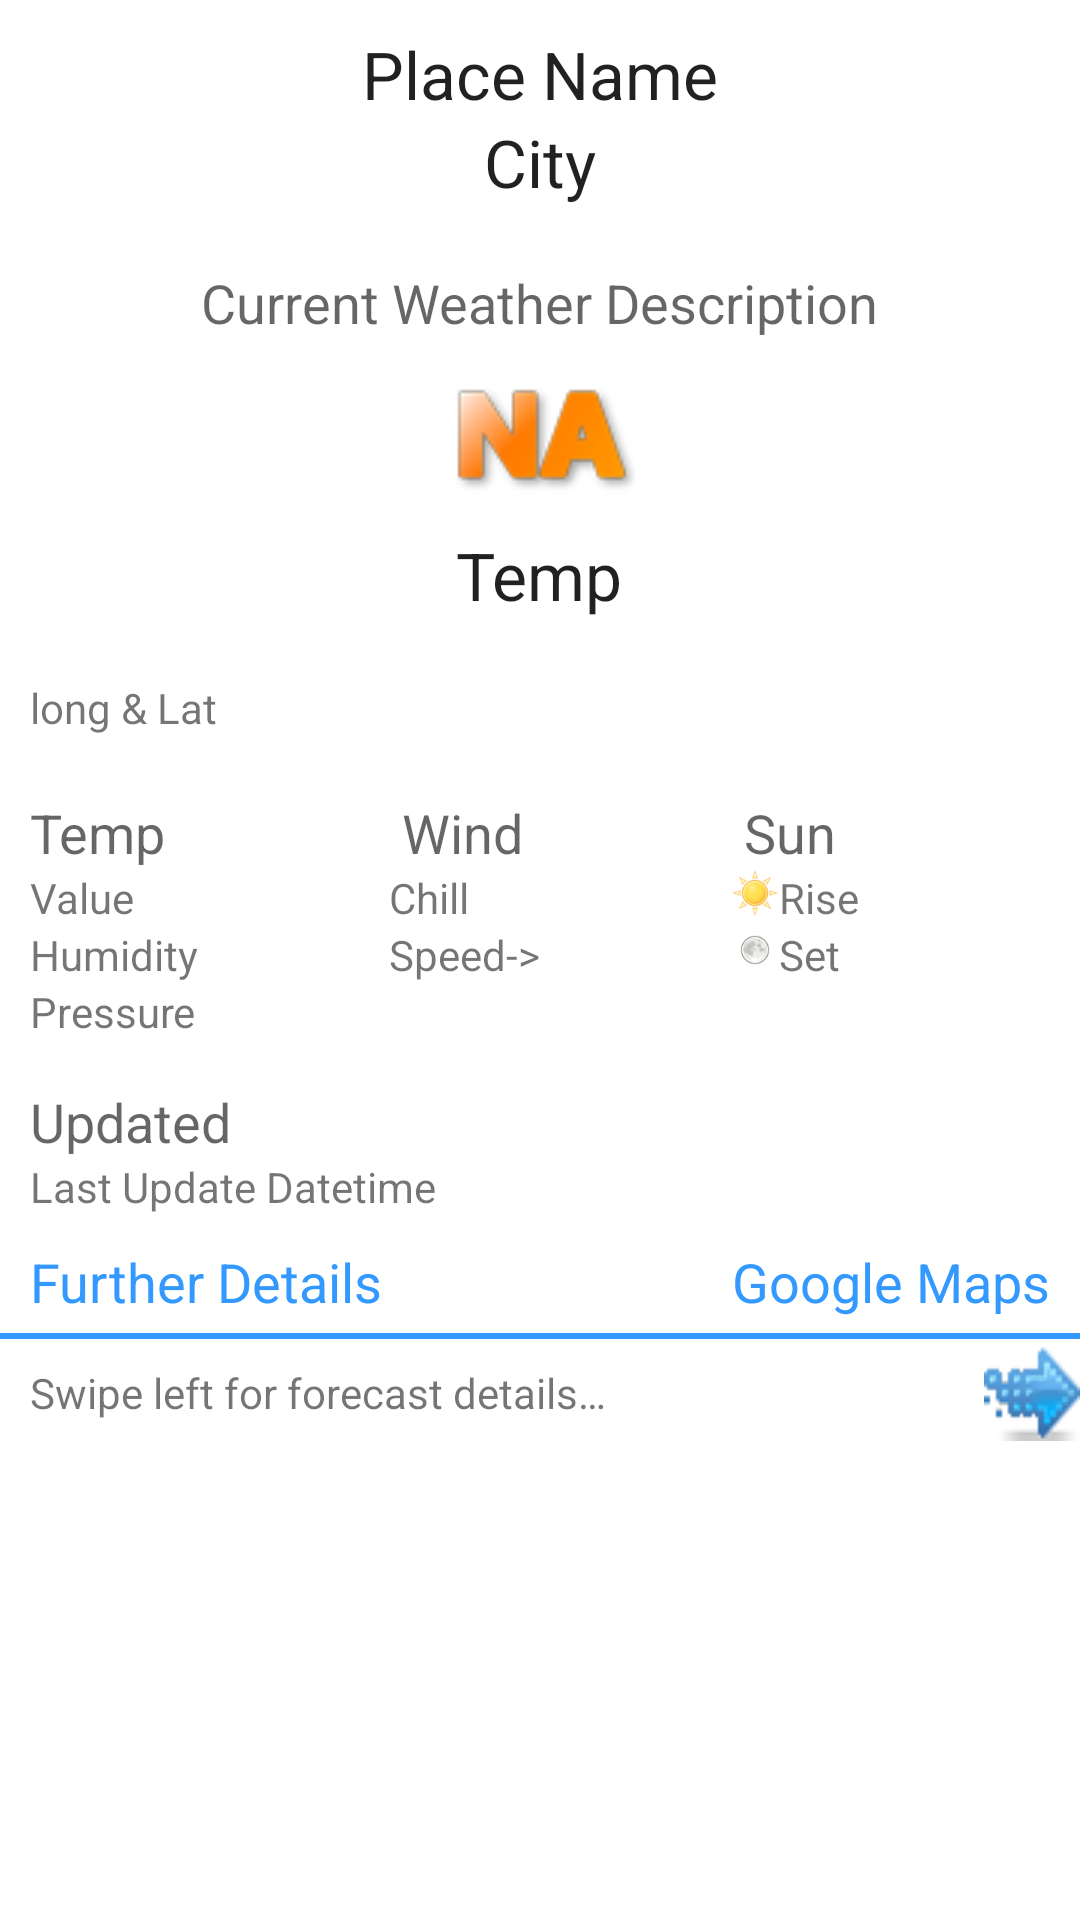

Produce the Android XML layout that renders to this screen, including the resource entries it uses.
<!-- AndroidManifest.xml: fallback theme Theme.MaterialComponents.DayNight.NoActionBar -->
<!-- res/layout/weather_overview.xml -->
<?xml version="1.0" encoding="utf-8"?>
<ScrollView xmlns:android="http://schemas.android.com/apk/res/android"
    android:layout_width="fill_parent"
    android:layout_height="fill_parent"
    android:orientation="vertical" >

    <LinearLayout
        android:layout_width="fill_parent"
        android:layout_height="wrap_content"
        android:orientation="vertical" >

        <TextView
            android:id="@+id/location_a"
            android:layout_width="fill_parent"
            android:layout_height="wrap_content"
            android:gravity="center_horizontal"
            android:paddingTop="10dip"
            android:text="Place Name"
            android:textAppearance="?android:attr/textAppearanceLarge" />

        <TextView
            android:id="@+id/location_b"
            android:layout_width="fill_parent"
            android:layout_height="wrap_content"
            android:gravity="center_horizontal"
            android:paddingBottom="10dip"
            android:text="City"
            android:textAppearance="?android:attr/textAppearanceLarge" />

        <TableLayout
            android:id="@+id/tableLayout1"
            android:layout_width="fill_parent"
            android:layout_height="wrap_content" >

            <TableRow
                android:id="@+id/tableRow1"
                android:layout_width="fill_parent"
                android:layout_height="wrap_content"
                android:gravity="center_horizontal"
                android:orientation="vertical"
                android:padding="10dip" >

                <LinearLayout
                    android:layout_width="fill_parent"
                    android:layout_height="wrap_content"
                    android:gravity="center_horizontal"
                    android:orientation="vertical" >

                    <TextView
                        android:id="@+id/weather_description"
                        android:layout_width="wrap_content"
                        android:layout_height="wrap_content"
                        android:text="Current Weather Description"
                        android:textAppearance="?android:attr/textAppearanceMedium" />

                    <ImageView
                        android:id="@+id/weather_image"
                        android:layout_width="wrap_content"
                        android:layout_height="wrap_content"
                        android:src="@drawable/default_weather_icon" />

                    <TextView
                        android:id="@+id/main_temperature"
                        android:layout_width="wrap_content"
                        android:layout_height="wrap_content"
                        android:text="Temp"
                        android:textAppearance="?android:attr/textAppearanceLarge" />
                </LinearLayout>
            </TableRow>

            <TableRow
                android:layout_width="fill_parent"
                android:layout_height="wrap_content"
                android:padding="10dip" >

                <TextView
                    android:id="@+id/location_lat_long"
                    android:layout_width="wrap_content"
                    android:layout_height="wrap_content"
                    android:text="long &amp; Lat" />
            </TableRow>
        </TableLayout>

        <LinearLayout
            android:id="@+id/additionaal_details_container"
            android:layout_width="fill_parent"
            android:layout_height="wrap_content"
            android:baselineAligned="false"
            android:gravity="center_horizontal"
            android:padding="10dip" >

            <LinearLayout
                android:layout_width="wrap_content"
                android:layout_height="wrap_content"
                android:layout_weight="1"
                android:orientation="vertical" >

                <TextView
                    android:layout_width="wrap_content"
                    android:layout_height="wrap_content"
                    android:text="Temp"
                    android:textAppearance="?android:attr/textAppearanceMedium" />

                <TextView
                    android:id="@+id/temperature"
                    android:layout_width="wrap_content"
                    android:layout_height="wrap_content"
                    android:text="Value" />

                <TextView
                    android:id="@+id/humidity"
                    android:layout_width="wrap_content"
                    android:layout_height="wrap_content"
                    android:text="Humidity" />

                <TextView
                    android:id="@+id/pressure"
                    android:layout_width="wrap_content"
                    android:layout_height="wrap_content"
                    android:drawableLeft="@drawable/pressure_steady"
                    android:text="Pressure" />
            </LinearLayout>

            <LinearLayout
                android:layout_width="wrap_content"
                android:layout_height="wrap_content"
                android:layout_weight="1"
                android:orientation="vertical" >

                <TextView
                    android:layout_width="wrap_content"
                    android:layout_height="wrap_content"
                    android:text=" Wind "
                    android:textAppearance="?android:attr/textAppearanceMedium" />

                <TextView
                    android:id="@+id/wind_chill"
                    android:layout_width="wrap_content"
                    android:layout_height="wrap_content"
                    android:text="Chill" />

                <LinearLayout
                    android:layout_width="wrap_content"
                    android:layout_height="wrap_content"
                    android:orientation="horizontal" >

                    <TextView
                        android:id="@+id/wind_speed"
                        android:layout_width="wrap_content"
                        android:layout_height="wrap_content"
                        android:text="Speed" />

                    <TextView
                        android:id="@+id/wind_direction"
                        android:layout_width="wrap_content"
                        android:layout_height="wrap_content"
                        android:text="->" />
                </LinearLayout>
            </LinearLayout>

            <LinearLayout
                android:layout_width="wrap_content"
                android:layout_height="wrap_content"
                android:layout_weight="1"
                android:orientation="vertical" >

                <TextView
                    android:layout_width="wrap_content"
                    android:layout_height="wrap_content"
                    android:text=" Sun "
                    android:textAppearance="?android:attr/textAppearanceMedium" />

                <LinearLayout
                    android:layout_width="wrap_content"
                    android:layout_height="wrap_content"
                    android:layout_weight="1"
                    android:orientation="horizontal" >

                    <ImageView
                        android:layout_width="16dip"
                        android:layout_height="16dip"
                        android:src="@drawable/sun_rise" />

                    <TextView
                        android:id="@+id/sun_rise"
                        android:layout_width="wrap_content"
                        android:layout_height="wrap_content"
                        android:text="Rise" />
                </LinearLayout>

                <LinearLayout
                    android:layout_width="wrap_content"
                    android:layout_height="wrap_content"
                    android:layout_weight="1"
                    android:orientation="horizontal" >

                    <ImageView
                        android:layout_width="16dip"
                        android:layout_height="16dip"
                        android:src="@drawable/sun_set" />

                    <TextView
                        android:id="@+id/sun_set"
                        android:layout_width="wrap_content"
                        android:layout_height="wrap_content"
                        android:text="Set" />
                </LinearLayout>
            </LinearLayout>
        </LinearLayout>

        <TextView
            android:layout_width="wrap_content"
            android:layout_height="wrap_content"
            android:paddingLeft="10dip"
            android:paddingRight="10dip"
            android:paddingTop="5dip"
            android:text="Updated"
            android:textAppearance="?android:attr/textAppearanceMedium" />

        <TextView
            android:id="@+id/last_updated_date_time"
            android:layout_width="wrap_content"
            android:layout_height="wrap_content"
            android:paddingLeft="10dip"
            android:paddingRight="10dip"
            android:text="Last Update Datetime"
            android:textAppearance="?android:attr/textAppearanceSmall" />

        <LinearLayout
            android:id="@+id/further_details_container"
            android:layout_width="fill_parent"
            android:layout_height="wrap_content"
            android:paddingBottom="5dip" >

            <TextView
                android:id="@+id/more_information_link"
                android:layout_width="wrap_content"
                android:layout_height="wrap_content"
                android:autoLink="web"
                android:linksClickable="true"
                android:paddingLeft="10dip"
                android:paddingRight="10dip"
                android:paddingTop="10dip"
                android:text="@string/further_details"
                android:textAppearance="?android:attr/textAppearanceMedium"
                android:textColor="#3399FF" />

            <TextView
                android:id="@+id/open_map_link"
                android:layout_width="match_parent"
                android:layout_height="wrap_content"
                android:autoLink="web"
                android:gravity="right"
                android:linksClickable="true"
                android:paddingLeft="10dip"
                android:paddingRight="10dip"
                android:paddingTop="10dip"
                android:text="@string/open_google_maps"
                android:textAppearance="?android:attr/textAppearanceMedium"
                android:textColor="#3399FF" />
        </LinearLayout>

        <LinearLayout
            android:layout_width="fill_parent"
            android:layout_height="wrap_content"
            android:baselineAligned="true"
            android:orientation="vertical" >

            <View
                android:layout_width="fill_parent"
                android:layout_height="2dip"
                android:background="#3399FF" />

            <TextView
                android:layout_width="match_parent"
                android:layout_height="wrap_content"
                android:drawableRight="@drawable/arrow_right"
                android:gravity="center_vertical"
                android:paddingBottom="2dip"
                android:paddingLeft="10dip"
                android:paddingTop="2dip"
                android:text="@string/swipe_left_for_forecast_details" />
        </LinearLayout>
        
    </LinearLayout>

</ScrollView>
<!-- resources referenced by this layout -->
<resources>
  <!-- drawable arrow_right: png bitmap (drawable-mdpi, 2056 bytes) -->
  <!-- drawable default_weather_icon: png bitmap (drawable, 5631 bytes) -->
  <!-- drawable sun_rise: png bitmap (drawable, 7884 bytes) -->
  <!-- drawable sun_set: png bitmap (drawable, 5921 bytes) -->
  <string name="further_details">Further Details</string>
  <string name="open_google_maps">Google Maps</string>
  <string name="swipe_left_for_forecast_details">Swipe left for forecast details…</string>
</resources>
